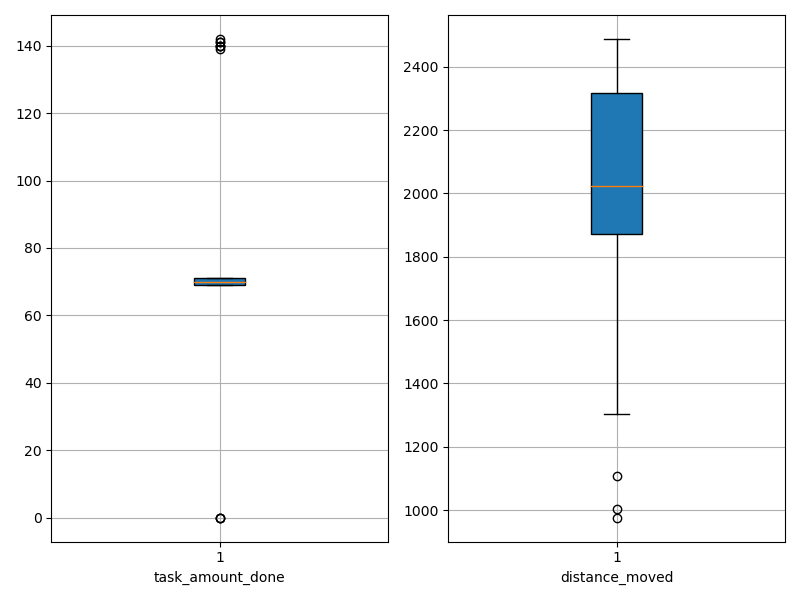

Source data for this figure (header and first rows):
agent_id, task_amount_done, distance_moved
0, 70.0, 1003
1, 70.0, 1106
2, 70.0, 1832
3, 69.0, 976
4, 70.0, 2088
5, 139.0, 1845
6, 71.0, 1884
7, 140.0, 1314
8, 141.0, 1747
9, 70.0, 1759
10, 69.0, 2072
11, 69.0, 1871
12, 70.0, 2488
13, 69.0, 1915
14, 71.0, 1302
15, 71.0, 1435
16, 70.0, 2376
17, 70.0, 2382
18, 70.0, 2334
19, 69.0, 2120
20, 69.0, 2155
21, 69.0, 2183
22, 69.0, 2027
23, 70.0, 1872
24, 71.0, 2020
25, 142.0, 1995
26, 141.0, 1937
27, 70.0, 2106
28, 70.0, 1899
29, 70.0, 2319
30, 70.0, 2467
31, 70.0, 1985
32, 140.0, 1861
33, 71.0, 2029
34, 70.0, 2207
35, 71.0, 2174
36, 69.0, 2421
37, 0.0, 1837
38, 70.0, 2351
39, 69.0, 1933
40, 69.0, 2351
41, 71.0, 2384
42, 0.0, 2325
43, 140.0, 2011
44, 0.0, 2380
45, 70.0, 1945
46, 71.0, 2010
47, 70.0, 2129
48, 70.0, 2344
49, 70.0, 2313
